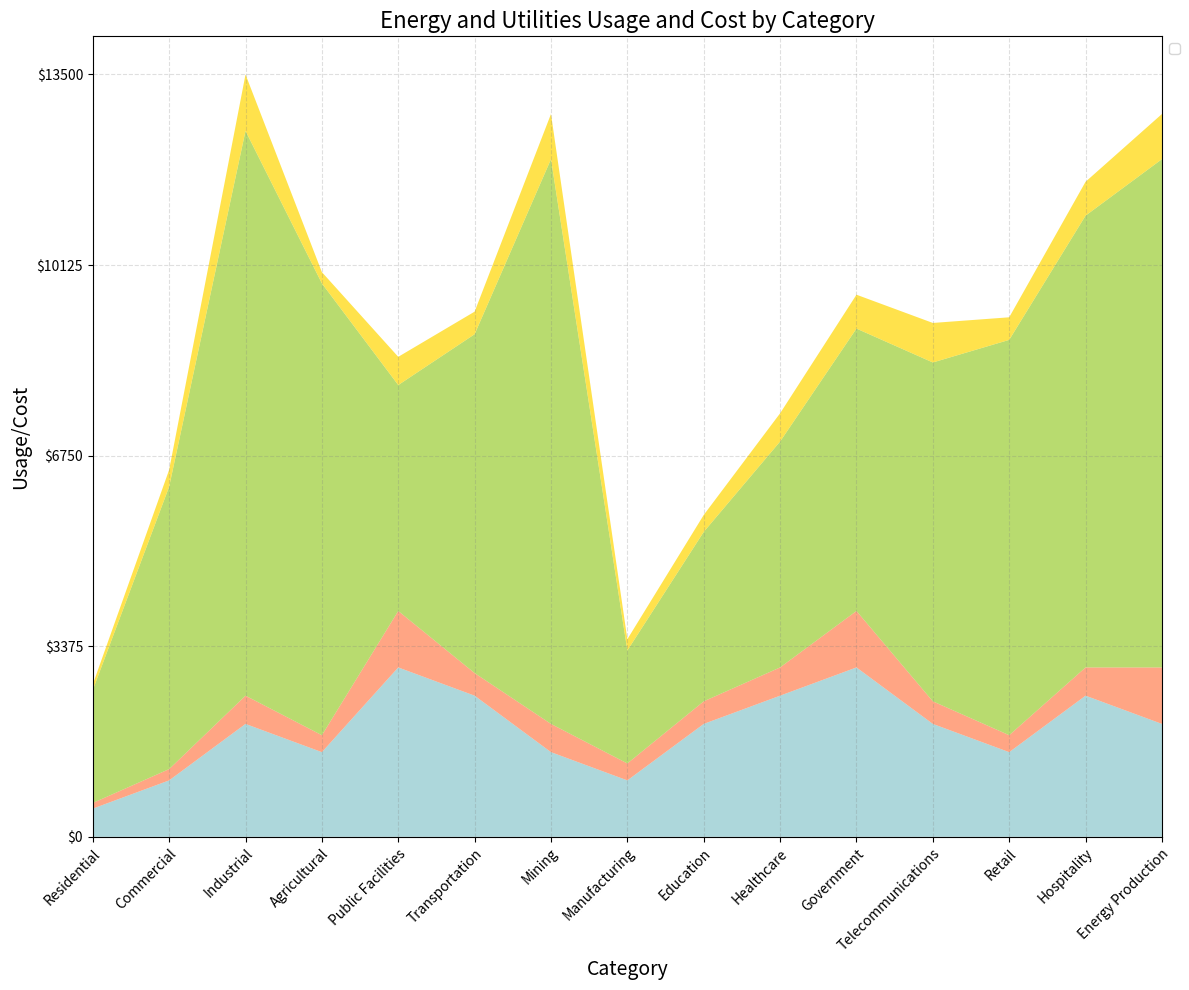

The script that saved this image: (Note: this script raises an exception after producing the figure.)

import numpy as np
import pandas as pd
import matplotlib.pyplot as plt

# Define data
data = {'Category': ['Residential', 'Commercial', 'Industrial', 'Agricultural', 'Public Facilities', 'Transportation', 'Mining', 'Manufacturing', 'Education', 'Healthcare', 'Government', 'Telecommunications', 'Retail', 'Hospitality', 'Energy Production'], 
        'Energy Usage (kWh)': [500, 1000, 2000, 1500, 3000, 2500, 1500, 1000, 2000, 2500, 3000, 2000, 1500, 2500, 2000], 
        'Electricity Cost ($)': [100, 200, 500, 300, 1000, 400, 500, 300, 400, 500, 1000, 400, 300, 500, 1000], 
        'Water Usage (gal)': [2000, 5000, 10000, 8000, 4000, 6000, 10000, 2000, 3000, 4000, 5000, 6000, 7000, 8000, 9000], 
        'Gas Usage (therm)': [100, 300, 1000, 200, 500, 400, 800, 200, 300, 500, 600, 700, 400, 600, 800]}

# Create dataframe
df = pd.DataFrame(data)

# Convert first column to string type
df.iloc[:, 0] = df.iloc[:, 0].astype(str)

# Set figure size
fig = plt.figure(figsize=(12,10))

# Set axes
ax = fig.add_subplot(111)

# Stack plot
ax.stackplot(df.iloc[:, 0], df.iloc[:, 1], df.iloc[:, 2], df.iloc[:, 3], df.iloc[:, 4], colors=['#8BC6CC', '#FF7F50', '#9ACD32', '#FFD700'], alpha=0.7)

# Set labels
ax.set_xlabel('Category', fontsize=14)
ax.set_ylabel('Usage/Cost', fontsize=14)
ax.set_title('Energy and Utilities Usage and Cost by Category', fontsize=16)

# Set ticks and ticklabels
ax.set_xlim(0, len(df.index) - 1)
ax.set_xticks(np.arange(len(df.index)))
ax.set_xticklabels(df.iloc[:, 0], rotation=45, ha='right', rotation_mode='anchor')
ax.set_yticks(np.linspace(0, np.ceil(df.iloc[:, 1:].sum(axis=1).max()), np.random.choice([3, 5, 7, 9, 11]), dtype=np.int32))
ax.set_yticklabels(['${}'.format(int(ytick)) for ytick in ax.get_yticks()])

# Add grid lines
ax.grid(linestyle='dashed', color='grey', alpha=0.25)

# Adjust legend position
ax.legend(loc='upper left', bbox_to_anchor=(1.0, 1.0))

# Automatically resize image
fig.tight_layout()

# Save figure
fig.savefig('output/final/area_chart/png/20231228-140159_89.png', bbox_inches='tight')

# Clear current image state
plt.clf()
